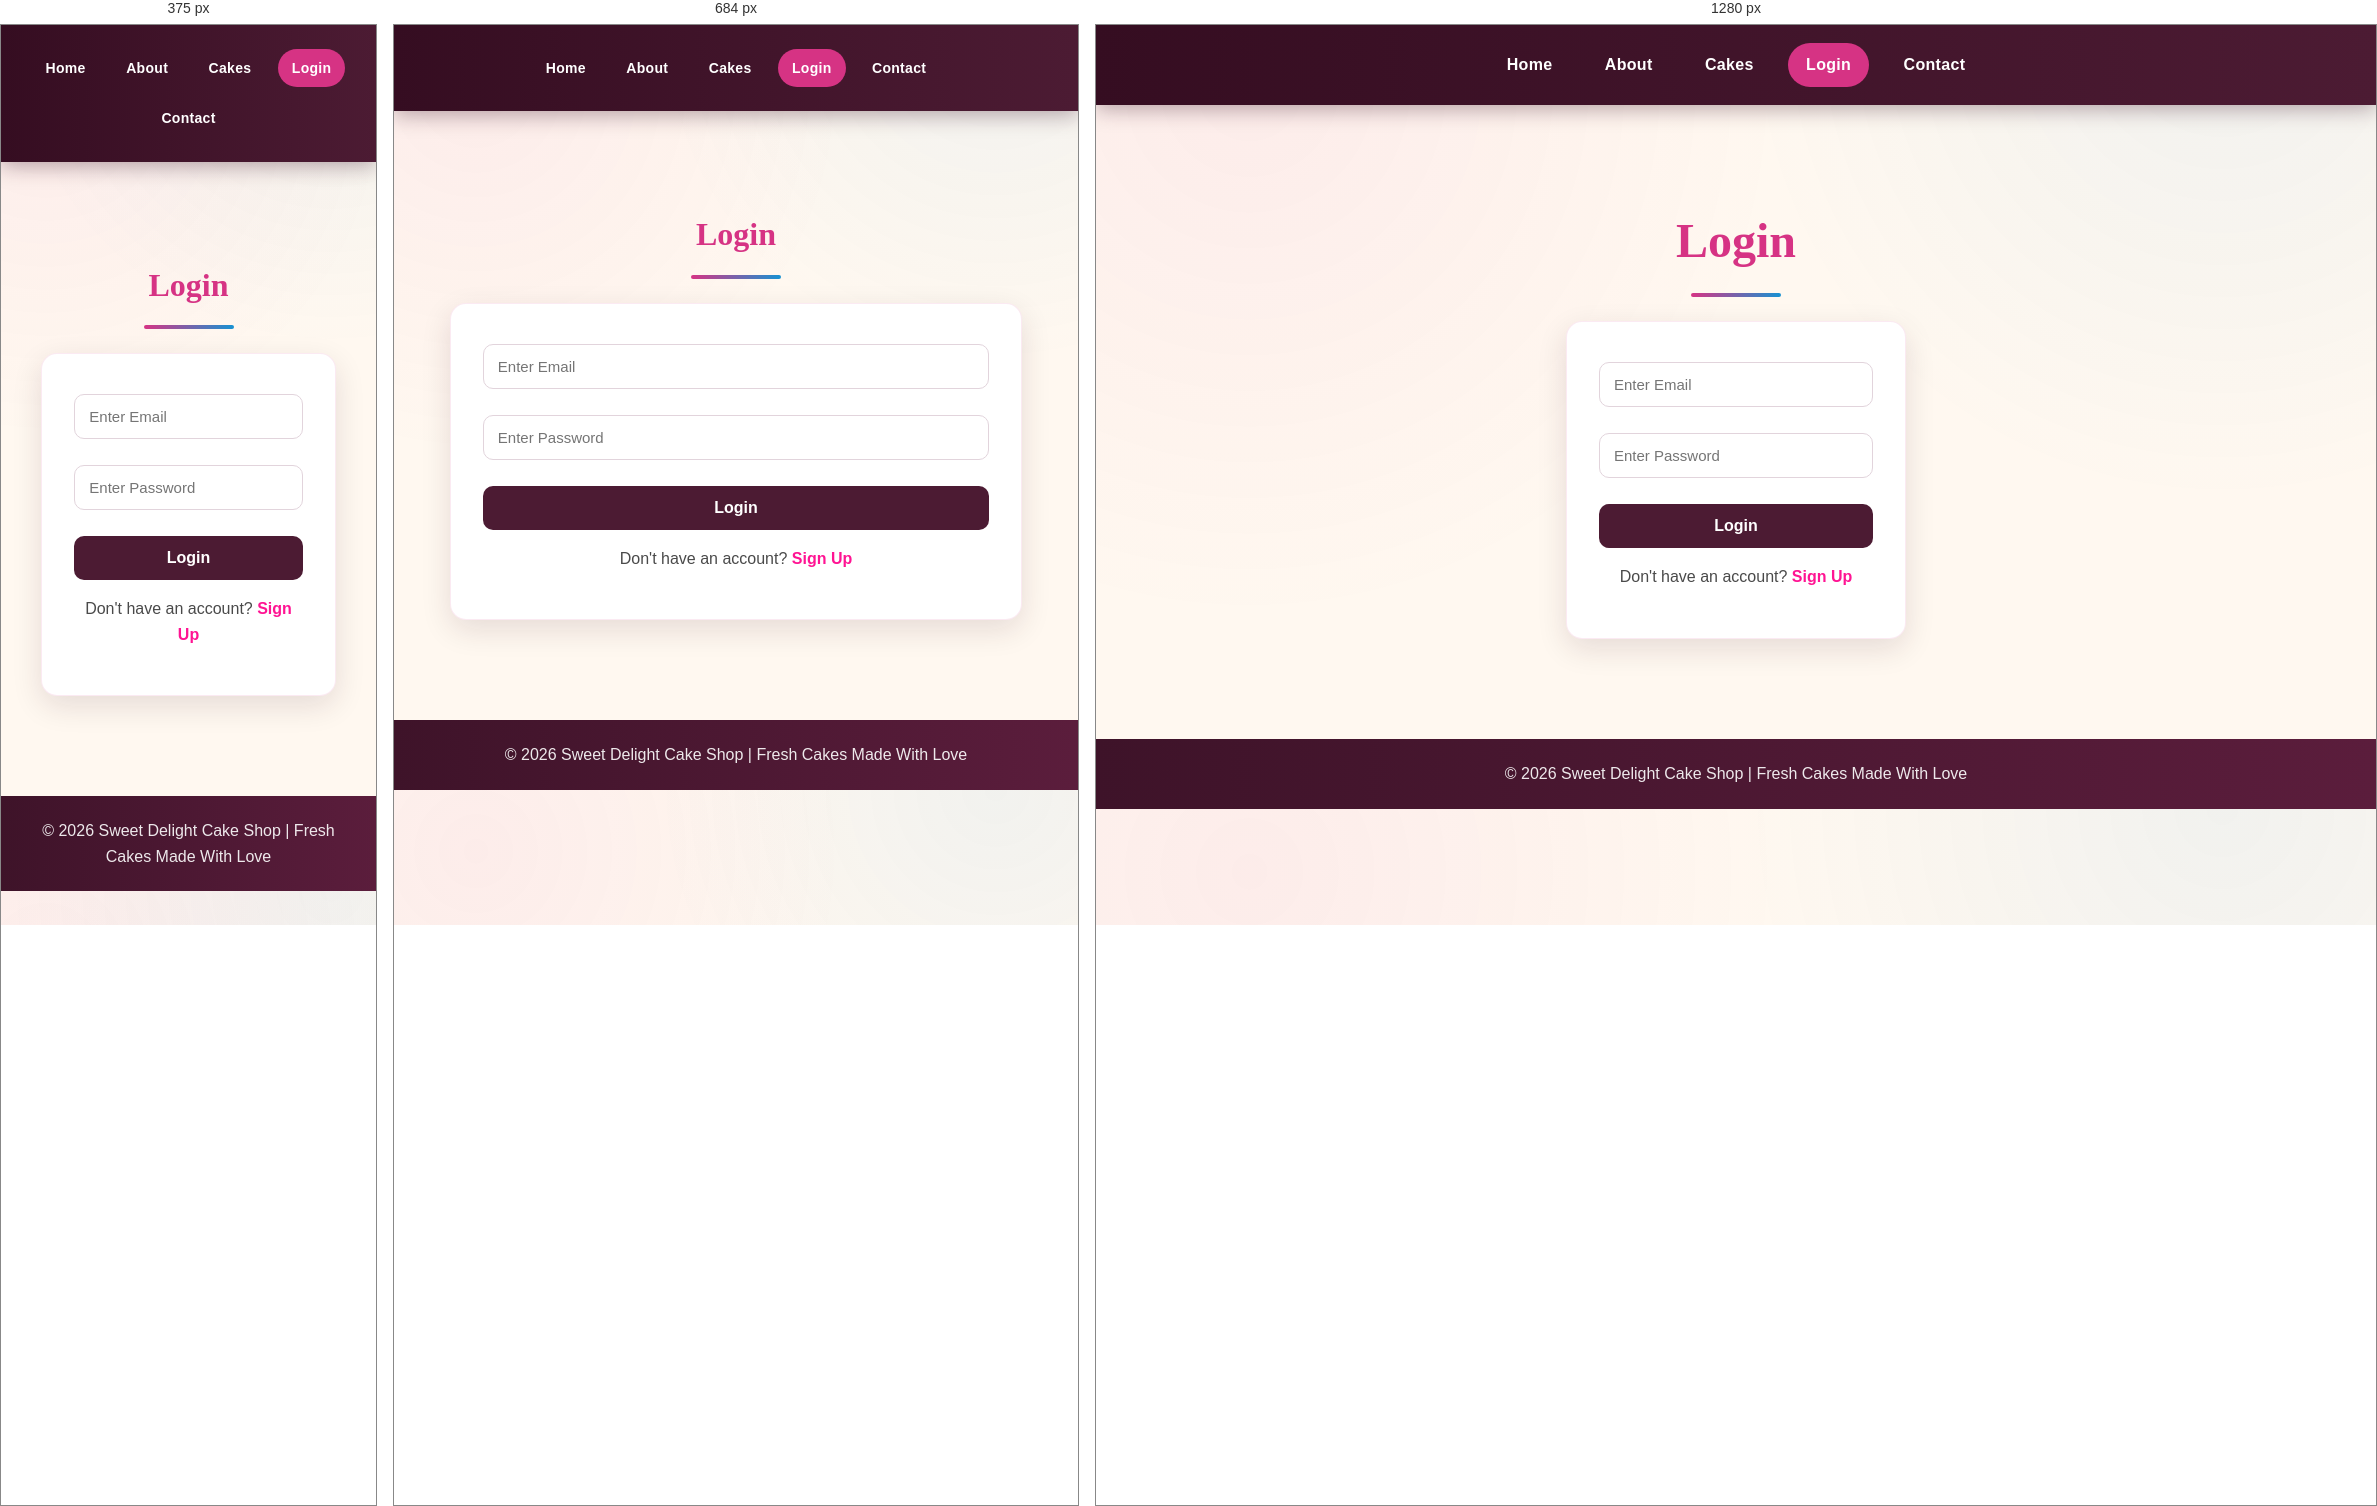
Rendered at 375 px, 684 px and 1280 px, left to right.

<!-- file: login.html -->
<!DOCTYPE html>
<html>
<head>
    <title>Sweet Delight Cake Shop | Login</title>
    <meta charset="UTF-8">
    <meta name="viewport" content="width=device-width, initial-scale=1.0">
    <link rel="stylesheet" href="style.css">
    <link rel="preconnect" href="https://fonts.googleapis.com">
    <link rel="preconnect" href="https://fonts.gstatic.com" crossorigin>
    <link href="https://fonts.googleapis.com/css2?family=Allura&family=Bonheur+Royale&family=Dancing+Script:wght@400..700&family=Monsieur+La+Doulaise&family=MonteCarlo&family=Mountains+of+Christmas:wght@400;700&family=Poppins:wght@400;500;600;700&family=Pompiere&family=Press+Start+2P&family=Whisper&display=swap" rel="stylesheet">
</head>

<body>

  <nav class="navbar">
    <a href="index.html">Home</a>
    <a href="index.html#about">About</a>
    <a href="cakes.html">Cakes</a>
    <a href="login.html" class="active">Login</a>
    <a href="contact.html">Contact</a>
  </nav>

<main>

  <section id="login">

    <h2>Login</h2>

    <div class="login-box">

      <form onsubmit="validateLogin(event)">

        <input
          type="email"
          id="email"
          placeholder="Enter Email" required
          oninput="validateEmail()">

        <span id="emailError"></span>


        <input
          type="password"
          id="password"
          placeholder="Enter Password"
          oninput="validatePassword()">

        <span id="passwordError"></span>


        <button type="submit">
          Login
        </button>

<p>
  Don't have an account?
  <a href="registration.html">Sign Up</a>
</p>

      </form>

    </div>

  </section>

</main>

<footer>
    <p>
        &copy; 2026 Sweet Delight Cake Shop |
        Fresh Cakes Made With Love
    </p>
</footer>

<script src="script.js"></script>
</body>
</html>

/* @media block from style.css */
@media(max-width:768px){
    .navbar a{
        display:inline-block;
        margin:6px 4px;
        font-size:14px;
        padding:8px 14px;
    }

    .img1-img{
        height:300px;
    }

    .carousel-slide{
        height:280px;
    }

    .carousel-caption{
        font-size:1.3rem;
    }

    .cake-grid{
        grid-template-columns:1fr;
    }

    .cake-card{
        grid-template-columns:1fr;
    }

    .cake-card img{
        height:220px;
    }

    .login-box{
        width:90%;
    }
}

/* @media block from style.css */
@media(max-width:600px){


.contact-box{


    width:85%;


}



}

/* @media block from style.css */
@media(max-width:600px){


#registration .contact-box{


    width:95%;

}


.card{


    width:100%;

}


}